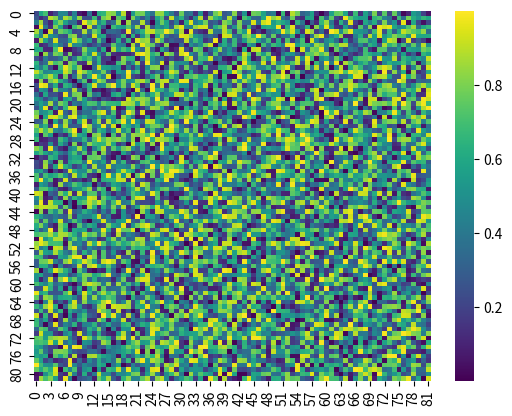

This chart was generated by the following Python code:
import numpy as np
import seaborn as sns
import matplotlib.pyplot as plt

# Tạo dữ liệu mảng 2 chiều (heatmap data)
data = np.random.rand(82, 82)

# Tạo heatmap sử dụng seaborn
sns.heatmap(data, cmap='viridis')  # 'viridis' là một trong các colormap có sẵn trong matplotlib
plt.savefig("heatmap.png")
# Hiển thị heatmap
plt.show()
